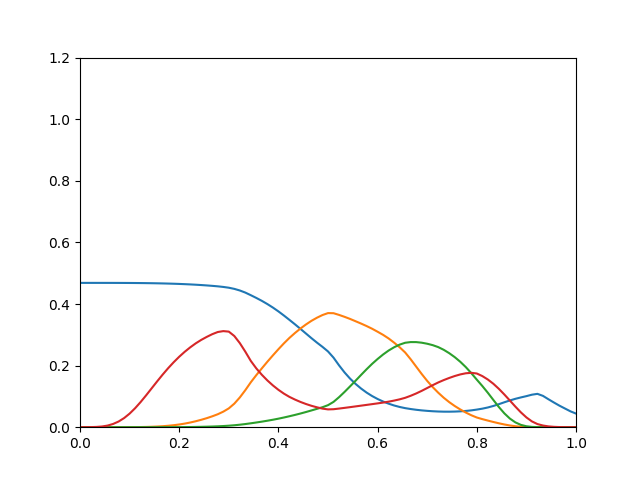

The data file committed next to this chart (first rows):
0.4686, 5.551e-12, 5.791e-15, 2.341e-05
0.4686, 3.48e-10, 2.824e-13, 9.285e-05
0.4686, 1.139e-08, 8.098e-12, 0.0003079
0.4685, 1.152e-07, 1.101e-10, 0.0009074
0.4685, 6.878e-07, 9.256e-10, 0.002309
0.4685, 2.658e-06, 5.492e-09, 0.005243
0.4685, 8.486e-06, 2.509e-08, 0.01047
0.4684, 2.392e-05, 9.483e-08, 0.01843
0.4684, 5.885e-05, 3.053e-07, 0.02959
0.4683, 0.0001295, 8.596e-07, 0.04407
0.4681, 0.0002596, 2.162e-06, 0.06163
0.468, 0.0004812, 4.941e-06, 0.08171
0.4678, 0.0008348, 1.041e-05, 0.1035
0.4675, 0.001369, 2.043e-05, 0.1262
0.4672, 0.002137, 3.775e-05, 0.1488
0.4668, 0.003199, 6.619e-05, 0.1708
0.4663, 0.00462, 0.0001109, 0.1917
0.4658, 0.006459, 0.0001784, 0.211
0.4652, 0.008791, 0.0002771, 0.2287
0.4644, 0.01168, 0.0004174, 0.2448
0.4636, 0.01518, 0.0006112, 0.2593
0.4626, 0.01933, 0.0008714, 0.2722
0.4615, 0.02405, 0.001209, 0.2835
0.4603, 0.02934, 0.00164, 0.2932
0.4589, 0.03534, 0.002187, 0.302
0.4574, 0.04209, 0.002872, 0.309
0.4554, 0.05049, 0.003748, 0.312
0.4529, 0.06112, 0.004867, 0.3103
0.4491, 0.07647, 0.006314, 0.2961
0.4439, 0.0966, 0.008106, 0.273
0.437, 0.1203, 0.01023, 0.2451
0.4285, 0.146, 0.01269, 0.215
0.4196, 0.1692, 0.01529, 0.1907
0.4102, 0.1911, 0.01805, 0.1701
0.3998, 0.2126, 0.02104, 0.1518
0.3884, 0.2332, 0.02421, 0.1357
0.376, 0.2531, 0.02768, 0.1214
0.3626, 0.2722, 0.03149, 0.109
0.3485, 0.2899, 0.03557, 0.09845
0.3341, 0.3058, 0.03985, 0.08975
0.3193, 0.3203, 0.04442, 0.08204
0.3041, 0.3335, 0.04929, 0.07532
0.289, 0.3454, 0.05444, 0.06947
0.2745, 0.3555, 0.05963, 0.06455
0.2608, 0.3642, 0.06486, 0.06032
0.246, 0.3705, 0.07156, 0.0578
0.2259, 0.3701, 0.08213, 0.05837
0.2009, 0.3646, 0.09742, 0.06048
0.1779, 0.3584, 0.1145, 0.06275
0.1578, 0.3516, 0.1325, 0.0651
0.1406, 0.3441, 0.1509, 0.06753
0.1255, 0.3365, 0.1697, 0.06997
0.1125, 0.3284, 0.1881, 0.07241
0.1012, 0.3197, 0.2056, 0.07487
0.09158, 0.31, 0.2215, 0.07736
0.08335, 0.2998, 0.2361, 0.07994
0.07635, 0.2881, 0.2489, 0.08292
0.07048, 0.2745, 0.2596, 0.08643
0.0657, 0.2595, 0.2681, 0.09044
0.0619, 0.2426, 0.2741, 0.0954
0.059, 0.2206, 0.2764, 0.102
... 30 more rows
